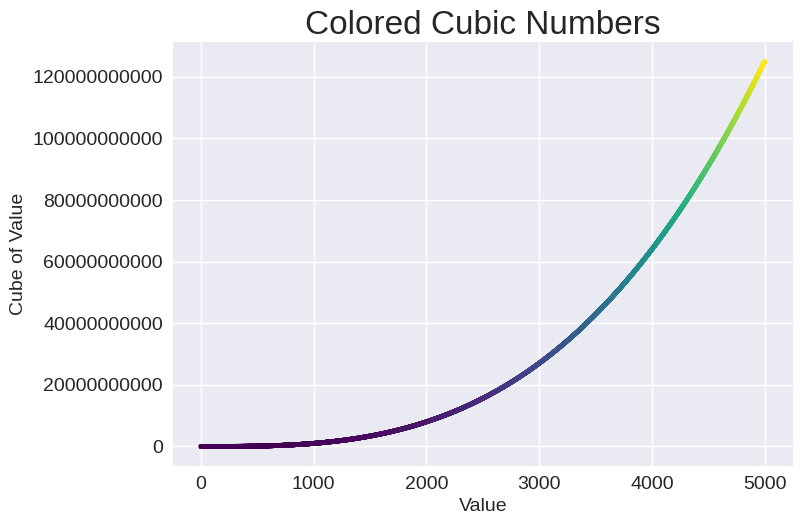

Here is the Python script that generated this plot:
# 15-2. Colored Cubes: Apply a colormap to your cubes plot

import matplotlib.pyplot as plt

# Generate data for cubes
x_values = range(1, 5001)
y_values = [x**3 for x in x_values]

plt.style.use('seaborn-v0_8')
fig, ax = plt.subplots()

# Use a colormap for styling
ax.scatter(x_values, y_values, c=y_values, cmap=plt.cm.viridis, s=10)

# Set chart title and label axes
ax.set_title("Colored Cubic Numbers", fontsize=24)
ax.set_xlabel("Value", fontsize=14)
ax.set_ylabel("Cube of Value", fontsize=14)

# Set size of tick labels
ax.tick_params(labelsize=14)

# Set the range for each axis
ax.ticklabel_format(style='plain')

# Show the plot
plt.show()